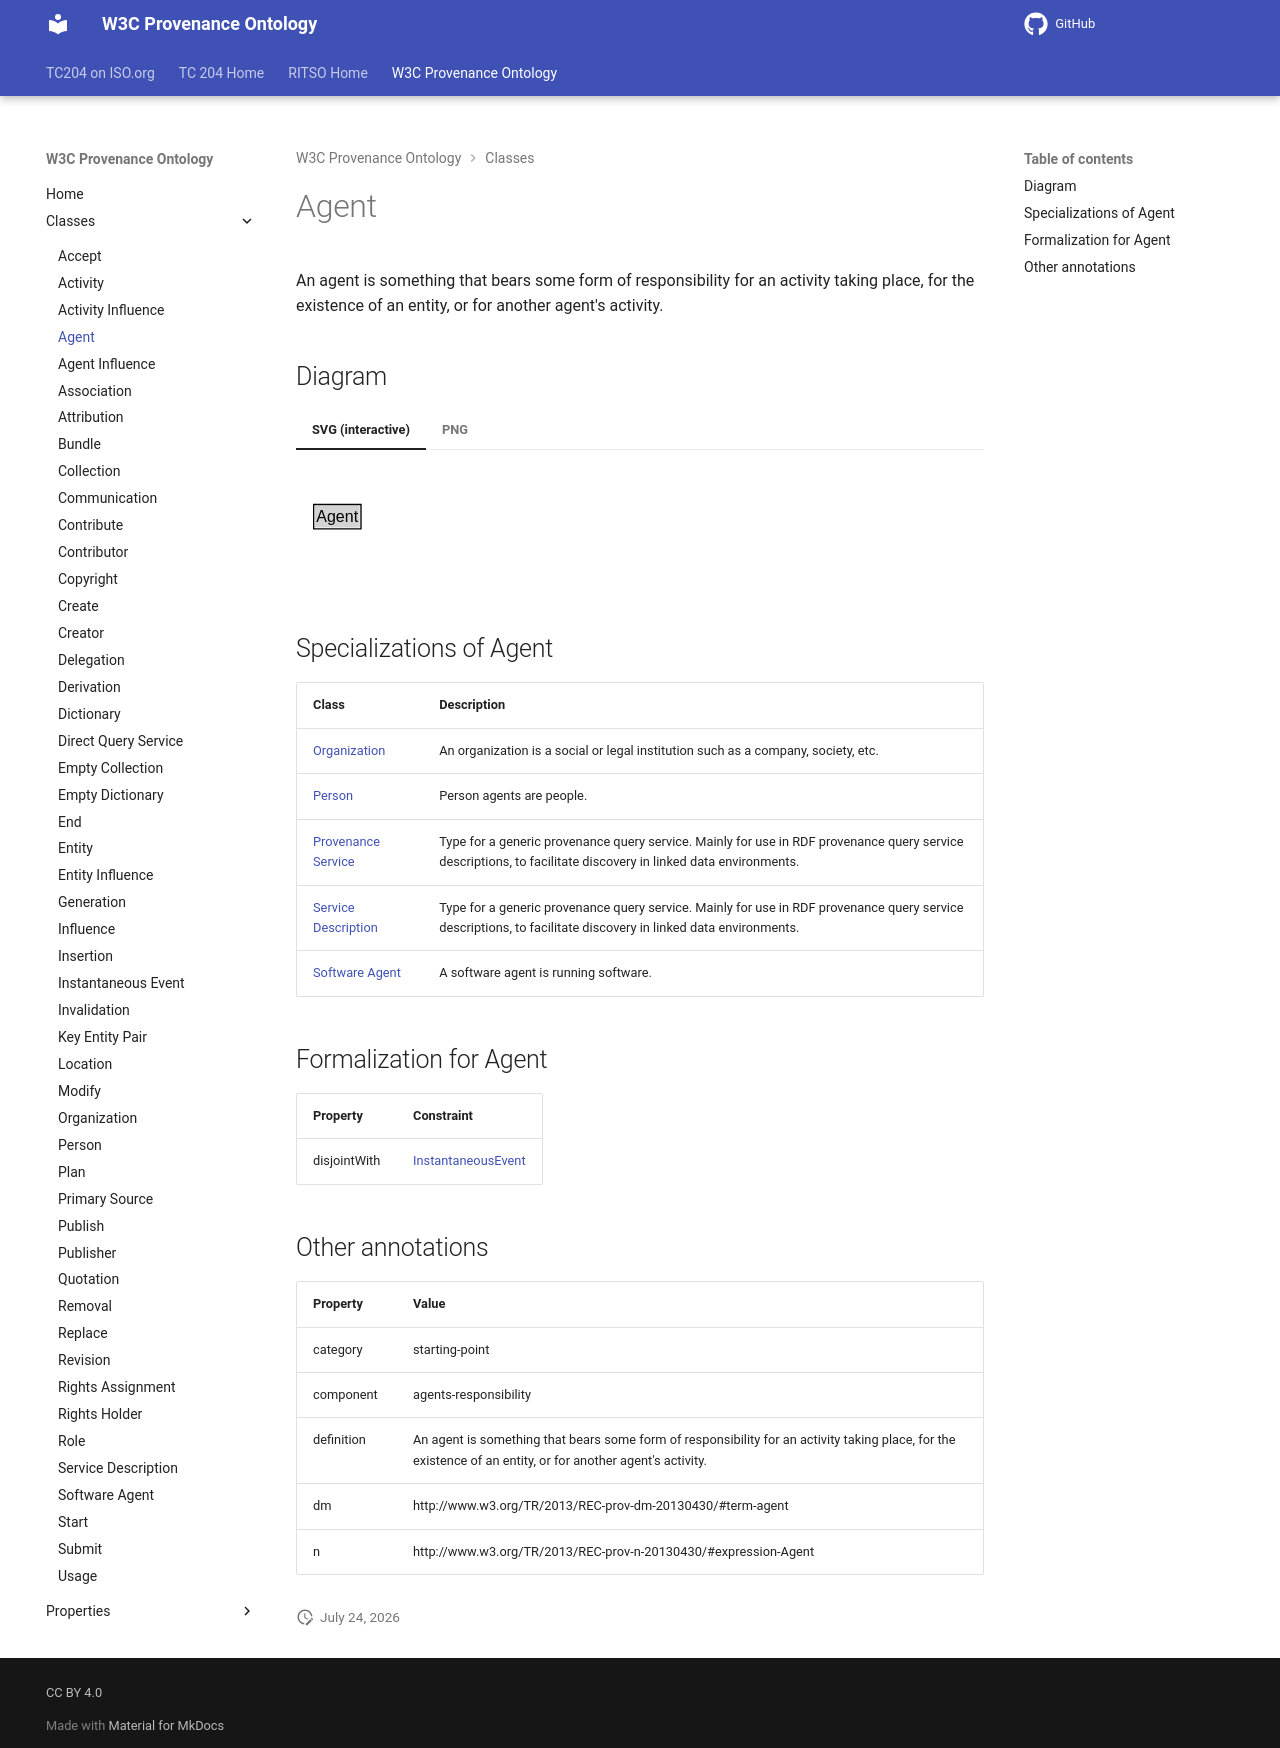

repository: ISO-TC204/ontology-import-prov · page: 2026-07-24_15-16-26/classes/Agent/index.html · generator: mkdocs

# Agent

An agent is something that bears some form of responsibility for an activity taking place, for the existence of an entity, or for another agent's activity. 


## Diagram

=== "SVG (interactive)"

    <!-- Generated by graphviz version 14.1.3 (20260303.0454)
     -->
    <!-- Pages: 1 -->
    <svg width="150pt" height="76pt"
     viewBox="0.00 0.00 150.00 76.00" xmlns="http://www.w3.org/2000/svg" xmlns:xlink="http://www.w3.org/1999/xlink">
    <g id="graph0" class="graph" transform="scale(1 1) rotate(0) translate(4 72)">
    <polygon fill="white" stroke="none" points="-4,4 -4,-72 146,-72 146,4 -4,4"/>
    <g id="clust3" class="cluster">
    <title>cluster_associated</title>
    </g>
    <!-- Agent -->
    <g id="node1" class="node">
    <title>Agent</title>
    <g id="a_node1"><a xlink:href="../Agent" xlink:title="&lt;TABLE&gt;">
    <polygon fill="lightgray" stroke="none" points="10.25,-25.88 10.25,-42.12 43.75,-42.12 43.75,-25.88 10.25,-25.88"/>
    <text xml:space="preserve" text-anchor="start" x="11.25" y="-29.88" font-family="Arial" font-size="12.00">Agent</text>
    <polygon fill="none" stroke="black" points="9.25,-24.88 9.25,-43.12 44.75,-43.12 44.75,-24.88 9.25,-24.88"/>
    </a>
    </g>
    </g>
    <!-- Invis -->
    </g>
    </svg>


=== "PNG"

    ![Agent Diagram](../diagrams/Agent.dot.png)



## Specializations of Agent

| Class | Description |
|-------|-------------|
| [Organization](Organization.md) | An organization is a social or legal institution such as a company, society, etc. |
| [Person](Person.md) | Person agents are people. |
| [Provenance Service](DirectQueryService.md) | Type for a generic provenance query service. Mainly for use in RDF provenance query service descriptions, to facilitate discovery in linked data environments. |
| [Service Description](ServiceDescription.md) | Type for a generic provenance query service. Mainly for use in RDF provenance query service descriptions, to facilitate discovery in linked data environments. |
| [Software Agent](SoftwareAgent.md) | A software agent is running software. |

## Formalization for Agent

| Property | Constraint |
|----------|------------|
| disjointWith | [InstantaneousEvent](InstantaneousEvent.md) |

## Other annotations

| Property | Value |
|----------|-------|
| category | starting-point |
| component | agents-responsibility |
| definition | An agent is something that bears some form of responsibility for an activity taking place, for the existence of an entity, or for another agent's activity.  |
| dm | http://www.w3.org/TR/2013/REC-prov-dm-20130430/#term-agent |
| n | http://www.w3.org/TR/2013/REC-prov-n-20130430/#expression-Agent |
